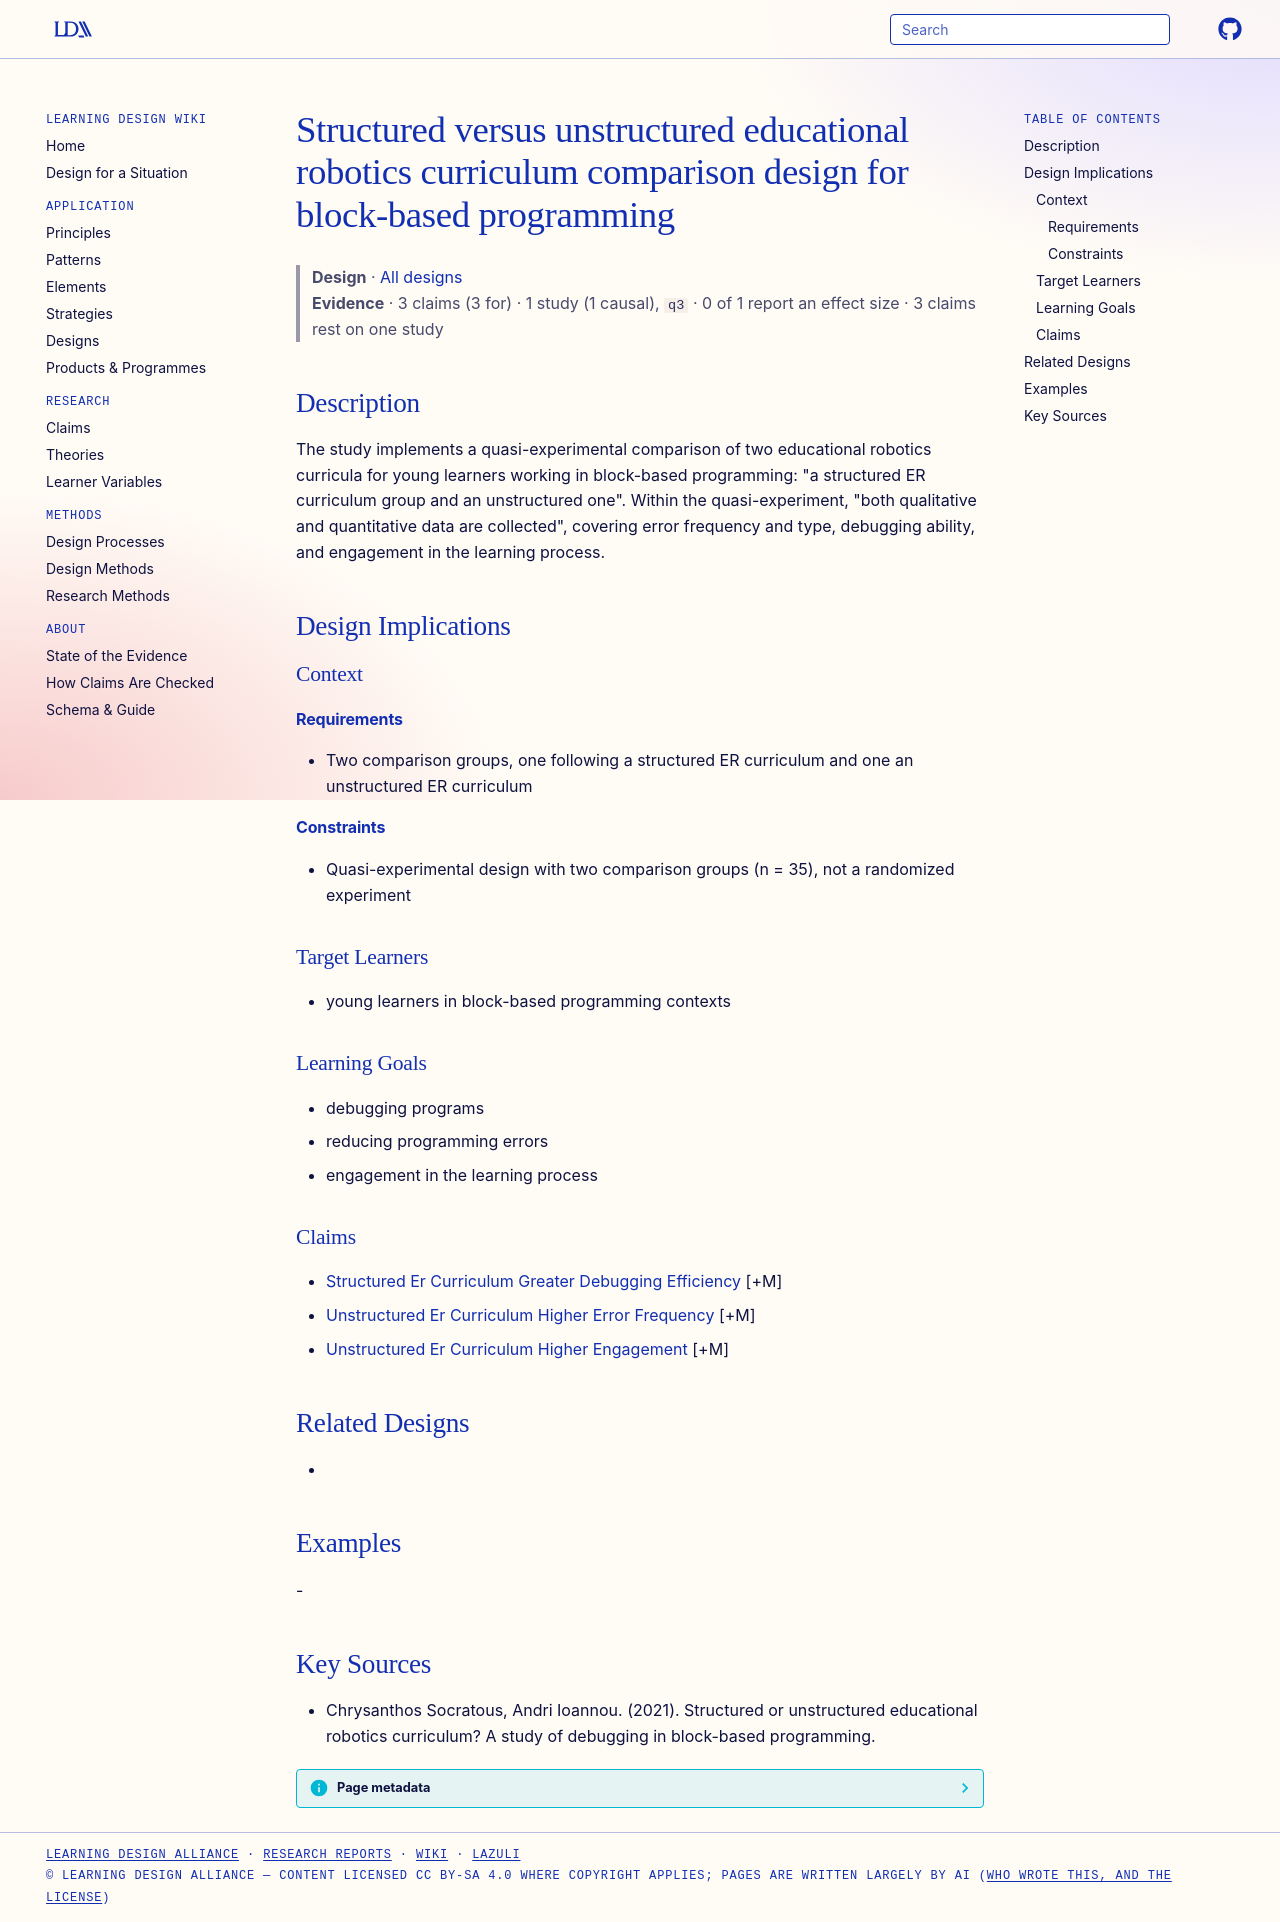

repository: Learning-Design-Alliance/learning-wiki · page: designs/structured-unstructured-er-curriculum-comparison/index.html · generator: mkdocs

---
type: design
id: structured-unstructured-er-curriculum-comparison
title: Structured versus unstructured educational robotics curriculum comparison design for block-based programming
description: "The study implements a quasi-experimental comparison of two educational robotics curricula for young learners working in block-based programming: \"a structured ER curriculum group and an unstructured one\"."
status: review
generated:
  by: "process:settle-candidates"
  at: 2026-10-29
sources:
  - id: chrysanthos-socratous-2021
    title: Chrysanthos Socratous, Andri Ioannou. (2021). Structured or unstructured educational robotics curriculum? A study of debugging in block-based programming.
    author: Chrysanthos Socratous, Andri Ioannou
---

# Structured versus unstructured educational robotics curriculum comparison design for block-based programming

> **Design** · [All designs](index.md)
> **Evidence** · 3 claims (3 for) · 1 study (1 causal), `q3` · 0 of 1 report an effect size · 3 claims rest on one study

## Description
The study implements a quasi-experimental comparison of two educational robotics curricula for young learners working in block-based programming: "a structured ER curriculum group and an unstructured one". Within the quasi-experiment, "both qualitative and quantitative data are collected", covering error frequency and type, debugging ability, and engagement in the learning process.

## Design Implications

### Context
#### Requirements
- Two comparison groups, one following a structured ER curriculum and one an unstructured ER curriculum
#### Constraints
- Quasi-experimental design with two comparison groups (n = 35), not a randomized experiment

### Target Learners
- young learners in block-based programming contexts

### Learning Goals
- debugging programs
- reducing programming errors
- engagement in the learning process

### Claims
- [Structured Er Curriculum Greater Debugging Efficiency](../claims/structured-er-curriculum-greater-debugging-efficiency.md) [+M]
- [Unstructured Er Curriculum Higher Error Frequency](../claims/unstructured-er-curriculum-higher-error-frequency.md) [+M]
- [Unstructured Er Curriculum Higher Engagement](../claims/unstructured-er-curriculum-higher-engagement.md) [+M]

## Related Designs
- 

## Examples
-

## Key Sources
- Chrysanthos Socratous, Andri Ioannou. (2021). Structured or unstructured educational robotics curriculum? A study of debugging in block-based programming.
